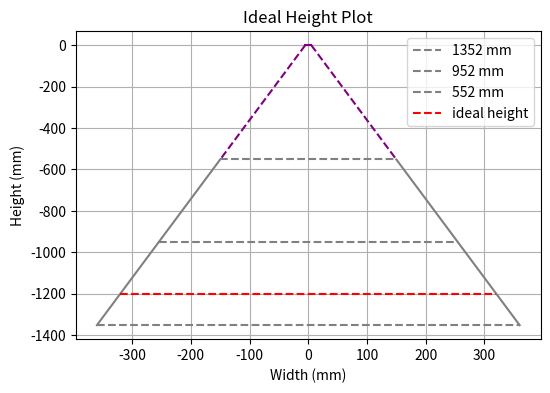
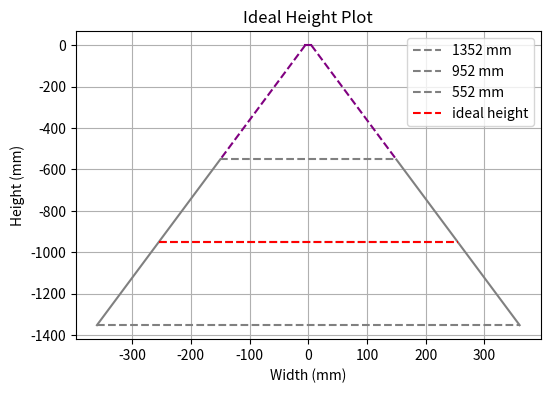
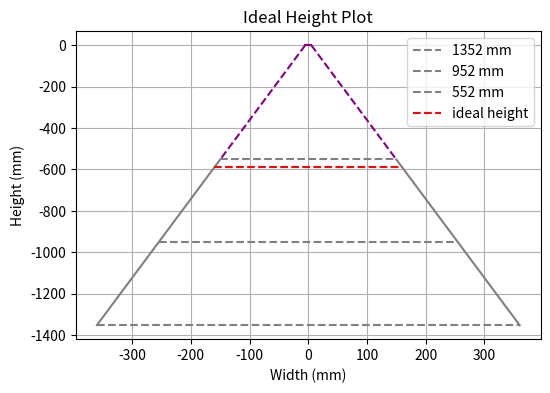

Write Python code to recreate these figures, in order.
import numpy as np 

import matplotlib.pyplot as plt

#this gives you either idela mounting heights or component parameters for a given height in order to have consistent spacing in the x and y direction 
#it can also give you the height for a given y resolution and a table speed/freq

#these values may not be accurate to reality, they were found using the diagram on page 7-10 in the LJ-X8000A User Manual

angle = np.arctan((360-150)/800) #degrees  
correction_height =  (360/np.tan(angle)) - (952 + 400) #mm, difference between the laser source and the top of the imaginary triangle 
print(correction_height)
lidar_height = 952

frequencies = [50,100,200,500,1000,2000] # the frequencies that the lidar processor can actually be set to (not accurate) 

def find_fs(input_height): # find the ideal frequency and speed combinations for a given height 
    global lidar_height
    lidar_height = input_height
    point_width = (lidar_height + correction_height * np.tan(angle)) / 1600

    print(f"table speed and frequency combinations for a height of {lidar_height} mm:")
    for f in frequencies:
        ts = point_width * f
        print(f" {f} Hz: {ts} mm/s")

    print(f"'pixel size' = {point_width} mm by {point_width} mm ")


def find_h(table_speed = 50, frequency = 200): # find the ideal height for square pixels at the set frquency and speed
    global lidar_height
    point_width = table_speed/frequency
    table_height = point_width/ np.tan(angle) * 1600
    lidar_height = table_height - correction_height

    print(f"ideal height for {table_speed} mm/s and {frequency} Hz = {lidar_height} mm")
    print(f"'pixel size' = {point_width} mm by {point_width} mm ")

def find_hfs(pixel_size_x = 0.25, pixel_size_y = 0.225): # find the ideal height and frequency/speed combo for different x and y spacings 
    global lidar_height
    table_height = pixel_size_y/ np.tan(angle) * 1600
    lidar_height = table_height - correction_height

    print(f"ideal height offset for {pixel_size_y} mm pixel height = {lidar_height} mm")

    print(f"table speed and frequency combinations for a pixel width of {pixel_size_x} mm:")
    for f in frequencies:
        ts = pixel_size_x * f
        print(f" {f} Hz: {ts} mm/s")


def visualize_height(): # shows the hieght in relationship to the trapezoid the laser profiler sees
    global lidar_height
    max_distance = 1352
    max_width = (max_distance + correction_height) * np.tan(angle)
    min_width = correction_height * np.tan(angle)
    
    top_left = (-min_width, 0)
    top_right = (min_width, 0)
    trap_top_left = (-(552 + correction_height)* np.tan(angle), -552)
    trap_top_right = ((552 + correction_height)* np.tan(angle), -552)
    bottom_left = (-max_width, -max_distance)
    bottom_right = (max_width, -max_distance)

    fig, ax = plt.subplots(figsize=(6,4))
    
    ax.plot([top_left[0], top_right[0]], [top_left[1], top_right[1]], 'purple', linestyle='-')
    ax.plot([top_left[0], trap_top_left[0]], [top_left[1], trap_top_left[1]], 'purple', linestyle='--')
    ax.plot([top_right[0], trap_top_right[0]], [top_right[1], trap_top_right[1]], 'purple', linestyle='--')
    ax.plot([trap_top_left[0], bottom_left[0]], [trap_top_left[1], bottom_left[1]], 'gray', linestyle='-')
    ax.plot([trap_top_right[0], bottom_right[0]], [trap_top_right[1], bottom_right[1]], 'gray', linestyle='-')

    for h in [1352, 952, 552]:
        base = (h + correction_height) * np.tan(angle)
        ax.hlines(-h, -base, base, colors='grey', linestyles='--', label=f'{h} mm')

    width = (lidar_height + correction_height) * np.tan(angle)

    ax.hlines(-lidar_height, -width, width, colors='red', linestyles='--', label='ideal height')

    ax.set_xlabel('Width (mm)')
    ax.set_ylabel('Height (mm)')
    ax.set_title('Ideal Height Plot')
    ax.legend(loc='upper right')
    ax.grid(True)
    plt.show()

   



find_h(table_speed = 50, frequency = 250)
visualize_height()

find_fs(952)
visualize_height()

find_hfs(0.1,0.1)
visualize_height()